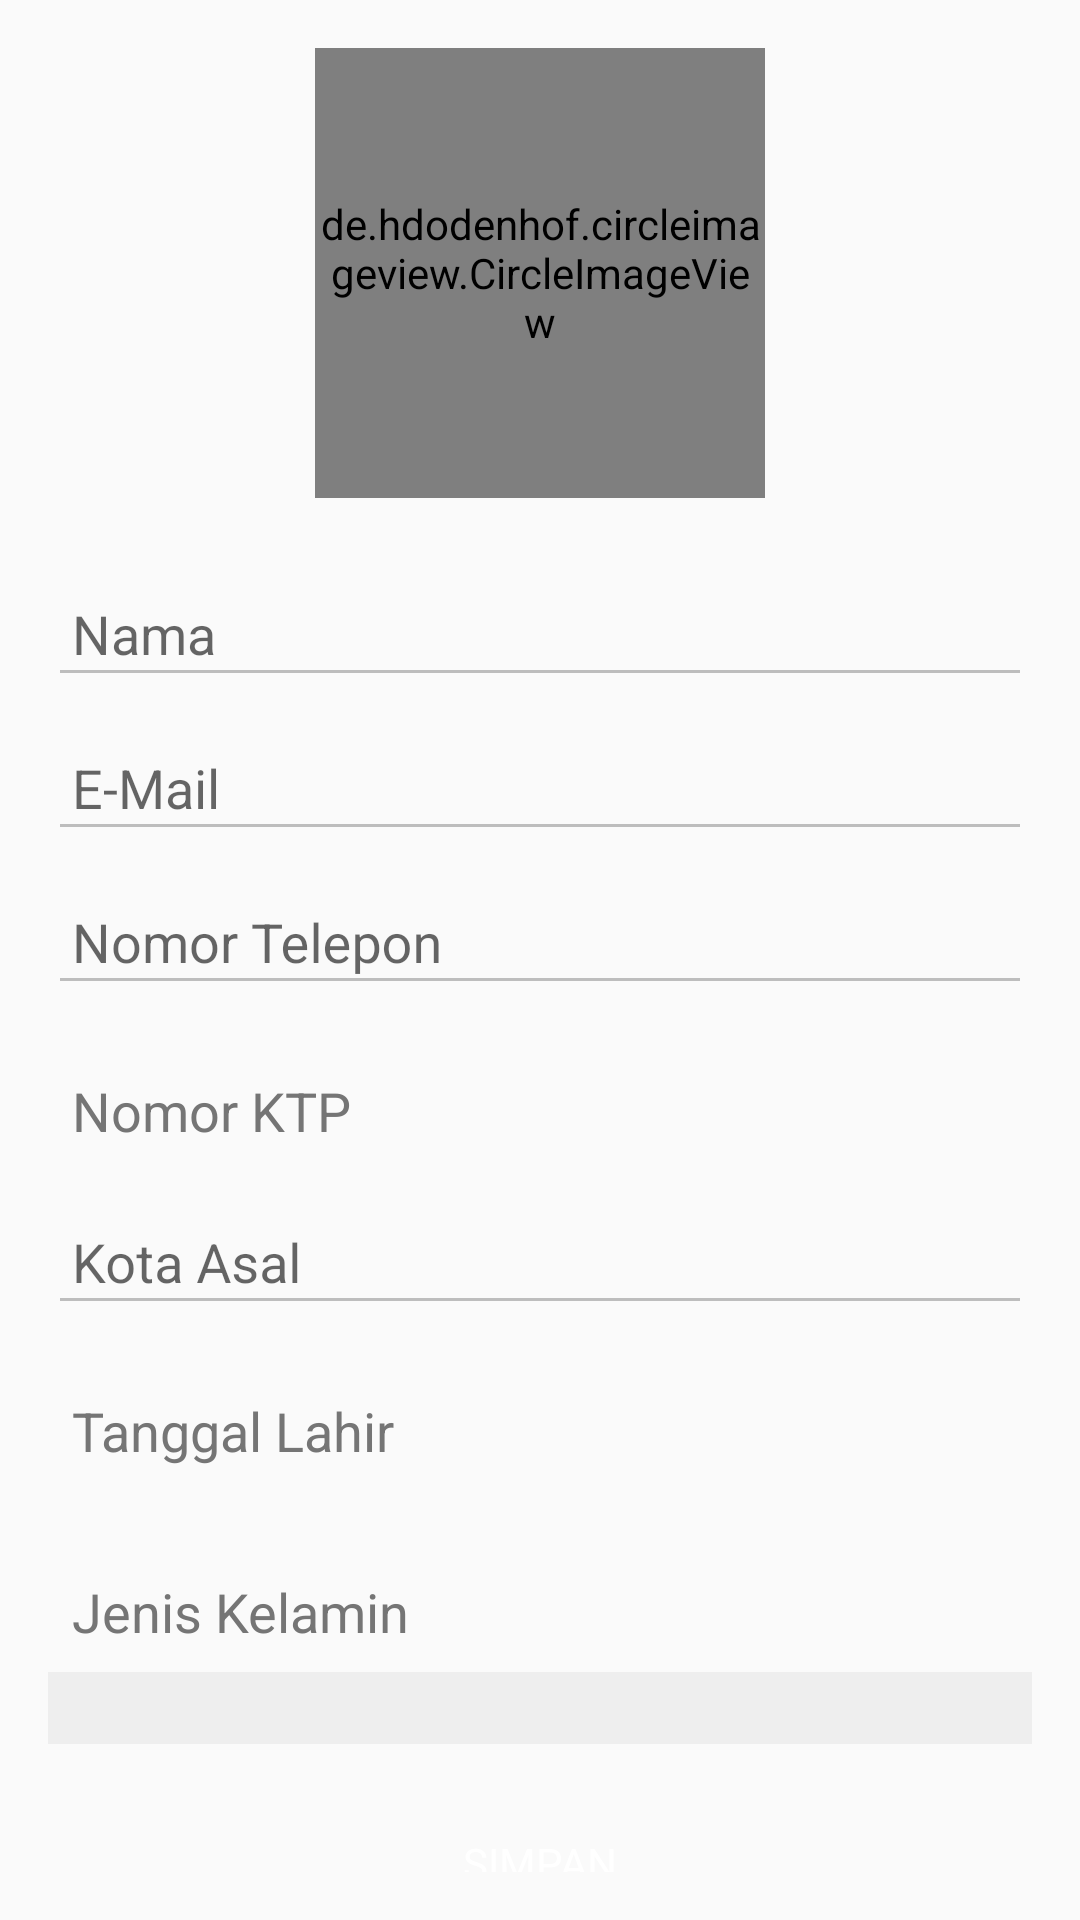

Reconstruct the res/layout file that produces this screen, plus the resources it refers to.
<!-- AndroidManifest.xml: application theme AppTheme -->
<!-- res/layout/content_edit_profile.xml -->
<?xml version="1.0" encoding="utf-8"?>
<RelativeLayout
    xmlns:android="http://schemas.android.com/apk/res/android"
    xmlns:app="http://schemas.android.com/apk/res-auto"
    xmlns:tools="http://schemas.android.com/tools"
    android:layout_width="match_parent"
    android:layout_height="match_parent"
    android:paddingBottom="@dimen/activity_vertical_margin"
    android:paddingLeft="@dimen/activity_horizontal_margin"
    android:paddingRight="@dimen/activity_horizontal_margin"
    android:paddingTop="@dimen/activity_vertical_margin"
    app:layout_behavior="@string/appbar_scrolling_view_behavior"
    tools:context=".activity.EditProfileActivity"
    tools:showIn="@layout/activity_edit_profile">

    <LinearLayout
        android:id="@+id/edit_profile_form"
        android:layout_width="match_parent"
        android:layout_height="wrap_content"
        android:orientation="vertical"
        android:weightSum="1">

        <de.hdodenhof.circleimageview.CircleImageView
            android:id="@+id/useredit_image"
            android:layout_width="150dp"
            android:layout_height="150dp"
            android:layout_gravity="center_horizontal"
            android:layout_marginBottom="15dp"
            android:src="@drawable/profile"/>

        <android.support.design.widget.TextInputLayout
            android:layout_width="match_parent"
            android:layout_height="wrap_content">

            <EditText
                android:id="@+id/useredit_name"
                android:layout_width="match_parent"
                android:layout_height="wrap_content"
                android:hint="@string/prompt_name"
                android:inputType="textPersonName"
                android:maxLines="1"
                android:padding="8dp"
                android:singleLine="true"
                android:textColorHint="@color/grey_0"/>

        </android.support.design.widget.TextInputLayout>

        <android.support.design.widget.TextInputLayout
            android:layout_width="match_parent"
            android:layout_height="wrap_content">

            <EditText
                android:id="@+id/useredit_email"
                android:layout_width="match_parent"
                android:layout_height="wrap_content"
                android:hint="@string/email"
                android:inputType="textEmailAddress"
                android:maxLines="1"
                android:padding="8dp"
                android:singleLine="true"
                android:textColorHint="@color/grey_0"/>

        </android.support.design.widget.TextInputLayout>

        <android.support.design.widget.TextInputLayout
            android:layout_width="match_parent"
            android:layout_height="wrap_content">

            <EditText
                android:id="@+id/useredit_phone"
                android:layout_width="match_parent"
                android:layout_height="wrap_content"
                android:layout_marginTop="15dp"
                android:hint="@string/phone"
                android:imeActionId="@+id/login"
                android:imeOptions="actionUnspecified"
                android:inputType="phone"
                android:maxLines="1"
                android:padding="8dp"
                android:singleLine="true"
                android:textColorHint="@color/grey_0"/>
        </android.support.design.widget.TextInputLayout>

        <TextView
            android:id="@+id/useredit_ktp"
            android:layout_width="match_parent"
            android:layout_height="wrap_content"
            android:layout_marginTop="15dp"
            android:padding="8dp"
            android:text="@string/ktp"
            android:textColor="@color/grey_600"
            android:textSize="18sp"/>

        <android.support.design.widget.TextInputLayout
            android:layout_width="match_parent"
            android:layout_height="wrap_content">

            <EditText
                android:id="@+id/useredit_city"
                android:layout_width="match_parent"
                android:layout_height="wrap_content"
                android:layout_marginTop="15dp"
                android:hint="@string/city"
                android:imeActionId="@+id/login"
                android:imeOptions="actionUnspecified"
                android:inputType="textCapWords"
                android:maxLines="1"
                android:padding="8dp"
                android:singleLine="true"
                android:textColorHint="@color/grey_0"/>
        </android.support.design.widget.TextInputLayout>

        <TextView
            android:id="@+id/useredit_dob"
            android:layout_width="match_parent"
            android:layout_height="wrap_content"
            android:layout_marginBottom="5dp"
            android:layout_marginTop="15dp"
            android:padding="8dp"
            android:text="@string/dob"
            android:textColor="@color/grey_600"
            android:textSize="18sp"/>

        <TextView
            android:layout_width="match_parent"
            android:layout_height="wrap_content"
            android:layout_marginTop="15dp"
            android:padding="8dp"
            android:text="@string/gender"
            android:textColor="@color/grey_600"
            android:textSize="18sp"/>

        <Spinner
            android:id="@+id/useredit_gender"
            android:layout_width="match_parent"
            android:layout_height="wrap_content"
            android:background="@color/grey_200"
            android:padding="12dp"
            android:scrollbars="vertical"/>

        <Button
            android:id="@+id/btnedit_save"
            style="?android:textAppearanceSmall"
            android:layout_width="match_parent"
            android:layout_height="wrap_content"
            android:layout_marginTop="30dp"
            android:background="@drawable/login_btn"
            android:text="@string/save"
            android:textColor="@color/grey_0"/>

    </LinearLayout>

</RelativeLayout>
<!-- res/layout/activity_edit_profile.xml (included above) -->
<?xml version="1.0" encoding="utf-8"?>
<android.support.design.widget.CoordinatorLayout
    xmlns:android="http://schemas.android.com/apk/res/android"
    xmlns:app="http://schemas.android.com/apk/res-auto"
    xmlns:tools="http://schemas.android.com/tools"
    android:layout_width="match_parent"
    android:layout_height="match_parent"
    android:background="@color/grey_0"
    android:fitsSystemWindows="true"
    tools:context=".activity.EditProfileActivity">

    <android.support.design.widget.AppBarLayout
        android:layout_width="match_parent"
        android:layout_height="wrap_content"
        android:theme="@style/AppTheme.AppBarOverlay">

        <include layout="@layout/toolbar"/>

    </android.support.design.widget.AppBarLayout>

    <android.support.v4.widget.NestedScrollView
        android:layout_width="match_parent"
        android:layout_height="match_parent"
        app:layout_behavior="@string/appbar_scrolling_view_behavior">

        <include layout="@layout/content_edit_profile"/>

    </android.support.v4.widget.NestedScrollView>

</android.support.design.widget.CoordinatorLayout>
<!-- resources referenced by this layout -->
<resources>
  <color name="grey_0">#ffffff</color>
  <color name="grey_200">#eeeeee</color>
  <color name="grey_600">#757575</color>
  <dimen name="activity_horizontal_margin">16dp</dimen>
  <dimen name="activity_vertical_margin">16dp</dimen>
  <string name="city">Kota Asal</string>
  <string name="dob">Tanggal Lahir</string>
  <string name="email">E-Mail</string>
  <string name="gender">Jenis Kelamin</string>
  <string name="ktp">Nomor KTP</string>
  <string name="phone">Nomor Telepon</string>
  <string name="prompt_name">Nama</string>
  <string name="save">Simpan</string>
  <style name="AppTheme.AppBarOverlay" parent="ThemeOverlay.AppCompat.Dark.ActionBar" />
  <style name="AppTheme" parent="Base.Theme.AppCompat.Light.DarkActionBar">
          
          <item name="colorPrimary">@color/colorPrimary</item>
          <item name="colorPrimaryDark">@color/colorPrimaryDark</item>
          <item name="colorAccent">@color/colorAccent</item>
          <item name="colorControlNormal">@color/grey_400</item>
          <item name="colorControlActivated">@color/colorPrimary</item>
      </style>
  <color name="colorPrimary">#009B4C</color>
  <color name="colorPrimaryDark">#007237</color>
  <color name="colorAccent">#FFC107</color>
  <color name="grey_400">#bdbdbd</color>
</resources>
